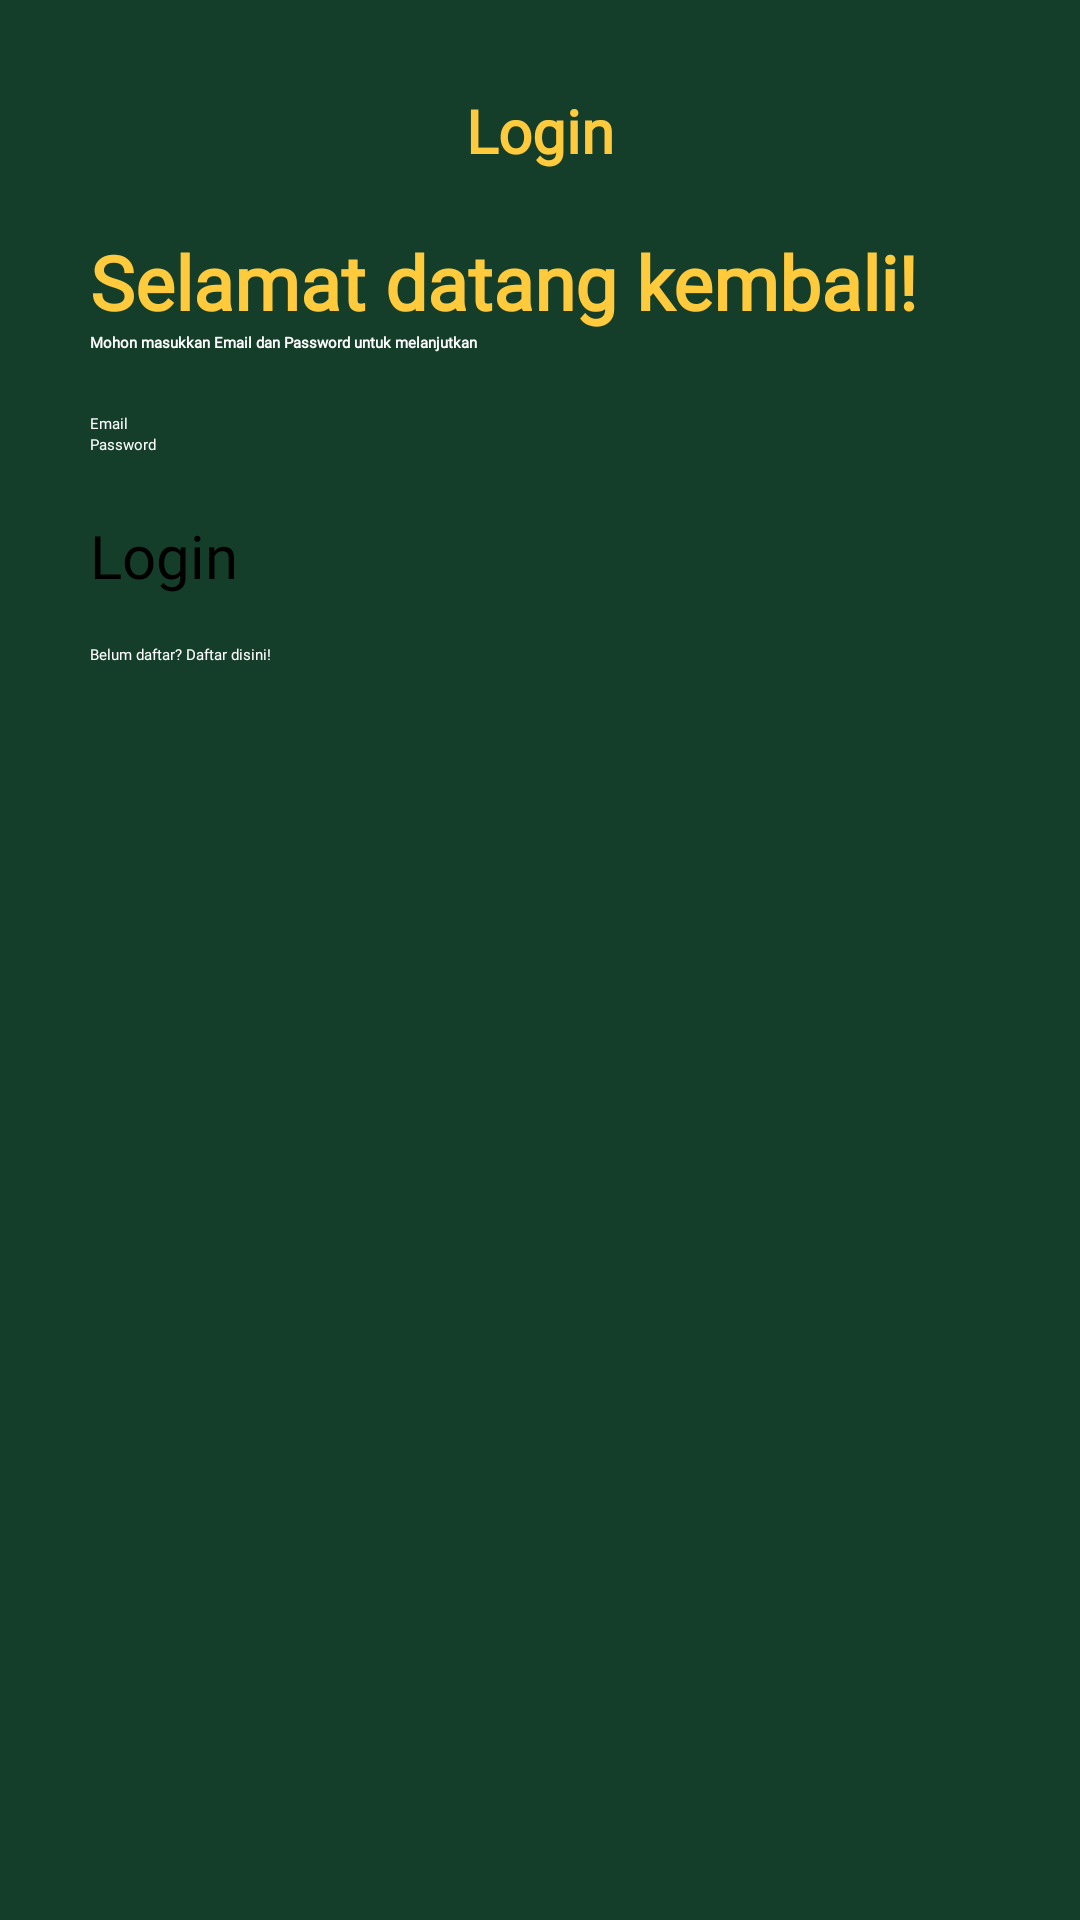

Here is an Android app screen rendered from its layout file. Give the layout XML and the strings, colors and styles it references.
<!-- AndroidManifest.xml: application theme Theme.TABSY2nd -->
<!-- res/layout/activity_login.xml -->
<?xml version="1.0" encoding="utf-8"?>
<LinearLayout xmlns:android="http://schemas.android.com/apk/res/android"
    android:layout_width="match_parent"
    android:layout_height="match_parent"
    android:orientation="vertical"
    android:padding="30dp"
    android:background="#143E2A">

    <TextView
        android:layout_width="match_parent"
        android:layout_height="wrap_content"
        android:layout_gravity="center"
        android:layout_marginBottom="20dp"
        android:fontFamily="@font/overpass_bold"
        android:text="Login"
        android:textAlignment="center"
        android:textColor="#FFCB3C"
        android:textSize="20dp"
        android:textStyle="bold" />

    <TextView
        android:layout_width="match_parent"
        android:layout_height="wrap_content"
        android:text="Selamat datang kembali!"
        android:textSize="25dp"
        android:textColor="#FFCB3C"
        android:textStyle="bold"
        android:fontFamily="@font/overpass_bold"
        />

    <TextView
        android:layout_width="match_parent"
        android:layout_height="wrap_content"
        android:text="Mohon masukkan Email dan Password untuk melanjutkan"
        android:layout_marginBottom="20dp"
        android:textColor="@color/white"
        android:textStyle="bold"
        android:fontFamily="@font/overpass_regular"
        />

    <EditText
        android:id="@+id/username"
        android:layout_width="match_parent"
        android:layout_height="wrap_content"
        android:hint="Email"
        android:textColorHint="@color/white"
        android:textColor="@color/white"
        android:fontFamily="@font/overpass_regular"
        />

    <EditText
        android:id="@+id/password"
        android:layout_width="match_parent"
        android:layout_height="wrap_content"
        android:hint="Password"
        android:inputType="textPassword"
        android:layout_marginBottom="20dp"
        android:textColorHint="@color/white"
        android:textColor="@color/white"
        android:fontFamily="@font/overpass_regular"/>

    <Button
        android:id="@+id/loginButton"
        android:layout_width="match_parent"
        android:layout_height="wrap_content"
        android:backgroundTint="#FFCB3C"
        android:text="Login"
        android:textSize="20dp"
        android:fontFamily="@font/overpass_bold"
        android:textColor="@color/black"/>

    <TextView
        android:id="@+id/registerLink"
        android:layout_width="wrap_content"
        android:layout_height="wrap_content"
        android:text="Belum daftar? Daftar disini!"
        android:textColor="@color/white"
        android:layout_marginTop="16dp"
        android:fontFamily="@font/overpass_regular"/>


</LinearLayout>
<!-- resources referenced by this layout -->
<resources>
  <color name="black">#FF000000</color>
  <color name="white">#FFFFFFFF</color>
</resources>
